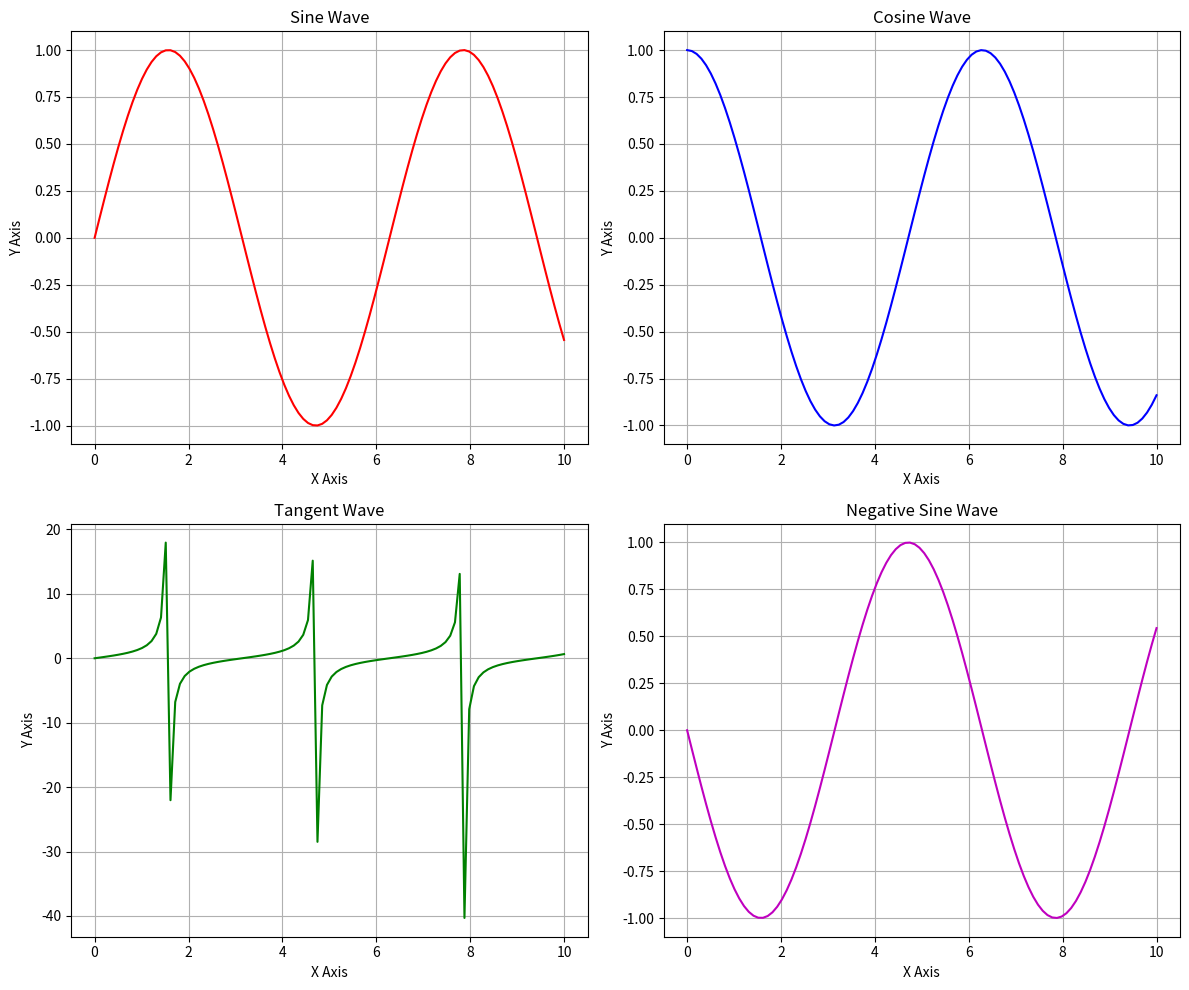

Here is the Python script that generated this plot:
import numpy as np
import pandas as pd
import matplotlib.pyplot as plt 

# Sample Date
x = np.linspace(0, 10, 100)

# Create Subplots
fig, axs = plt.subplots(2, 2, figsize=(12, 10))
axs[0, 0].plot(x, np.sin(x), 'r')
axs[0,0].set_title('Sine Wave')

axs[0, 1].plot(x, np.cos(x), 'b')
axs[0,1].set_title('Cosine Wave')

axs[1, 0].plot(x, np.tan(x), 'g')
axs[1,0].set_title('Tangent Wave')

axs[1, 1].plot(x, -np.sin(x), 'm')
axs[1,1].set_title('Negative Sine Wave')

for ax in axs.flat:
    ax.set(xlabel='X Axis', ylabel='Y Axis')
    ax.grid(True)
    
plt.tight_layout()
plt.show()
